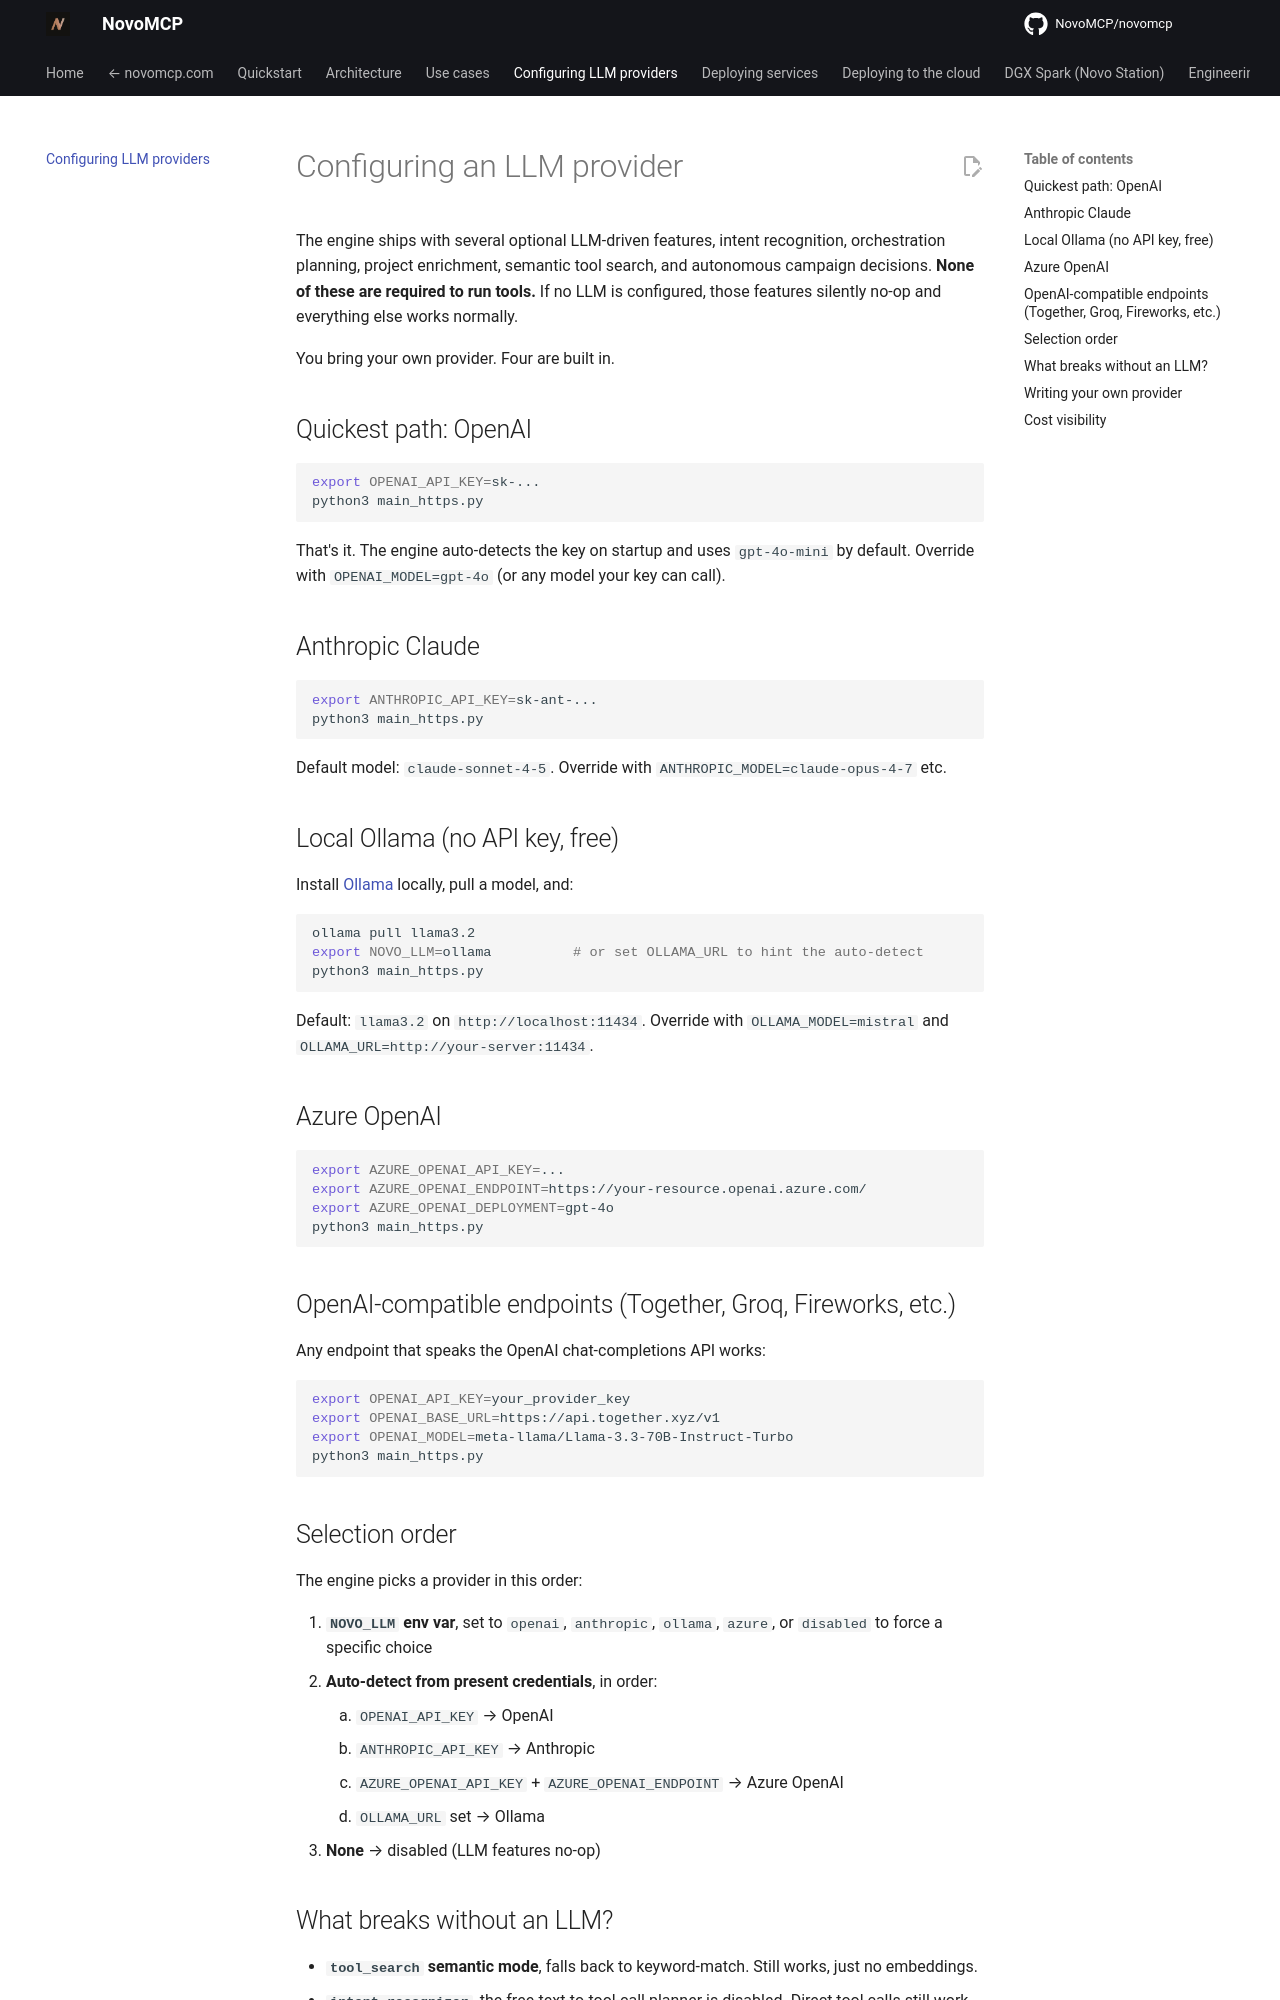

repository: NovoMCP/novomcp · page: configuring-llm/index.html · generator: mkdocs

# Configuring an LLM provider

The engine ships with several optional LLM-driven features, intent recognition, orchestration planning, project enrichment, semantic tool search, and autonomous campaign decisions. **None of these are required to run tools.** If no LLM is configured, those features silently no-op and everything else works normally.

You bring your own provider. Four are built in.

## Quickest path: OpenAI

```bash
export OPENAI_API_KEY=sk-...
python3 main_https.py
```

That's it. The engine auto-detects the key on startup and uses `gpt-4o-mini` by default. Override with `OPENAI_MODEL=gpt-4o` (or any model your key can call).

## Anthropic Claude

```bash
export ANTHROPIC_API_KEY=sk-ant-...
python3 main_https.py
```

Default model: `claude-sonnet-4-5`. Override with `ANTHROPIC_MODEL=claude-opus-4-7` etc.

## Local Ollama (no API key, free)

Install [Ollama](https://ollama.ai) locally, pull a model, and:

```bash
ollama pull llama3.2
export NOVO_LLM=ollama          # or set OLLAMA_URL to hint the auto-detect
python3 main_https.py
```

Default: `llama3.2` on `http://localhost:11434`. Override with `OLLAMA_MODEL=mistral` and `OLLAMA_URL=http://your-server:11434`.

## Azure OpenAI

```bash
export AZURE_OPENAI_API_KEY=...
export AZURE_OPENAI_ENDPOINT=https://your-resource.openai.azure.com/
export AZURE_OPENAI_DEPLOYMENT=gpt-4o
python3 main_https.py
```

## OpenAI-compatible endpoints (Together, Groq, Fireworks, etc.)

Any endpoint that speaks the OpenAI chat-completions API works:

```bash
export OPENAI_API_KEY=your_provider_key
export OPENAI_BASE_URL=https://api.together.xyz/v1
export OPENAI_MODEL=meta-llama/Llama-3.3-70B-Instruct-Turbo
python3 main_https.py
```

## Selection order

The engine picks a provider in this order:

1. **`NOVO_LLM` env var**, set to `openai`, `anthropic`, `ollama`, `azure`, or `disabled` to force a specific choice
2. **Auto-detect from present credentials**, in order:
    1. `OPENAI_API_KEY` → OpenAI
    2. `ANTHROPIC_API_KEY` → Anthropic
    3. `AZURE_OPENAI_API_KEY` + `AZURE_OPENAI_ENDPOINT` → Azure OpenAI
    4. `OLLAMA_URL` set → Ollama
3. **None** → disabled (LLM features no-op)
